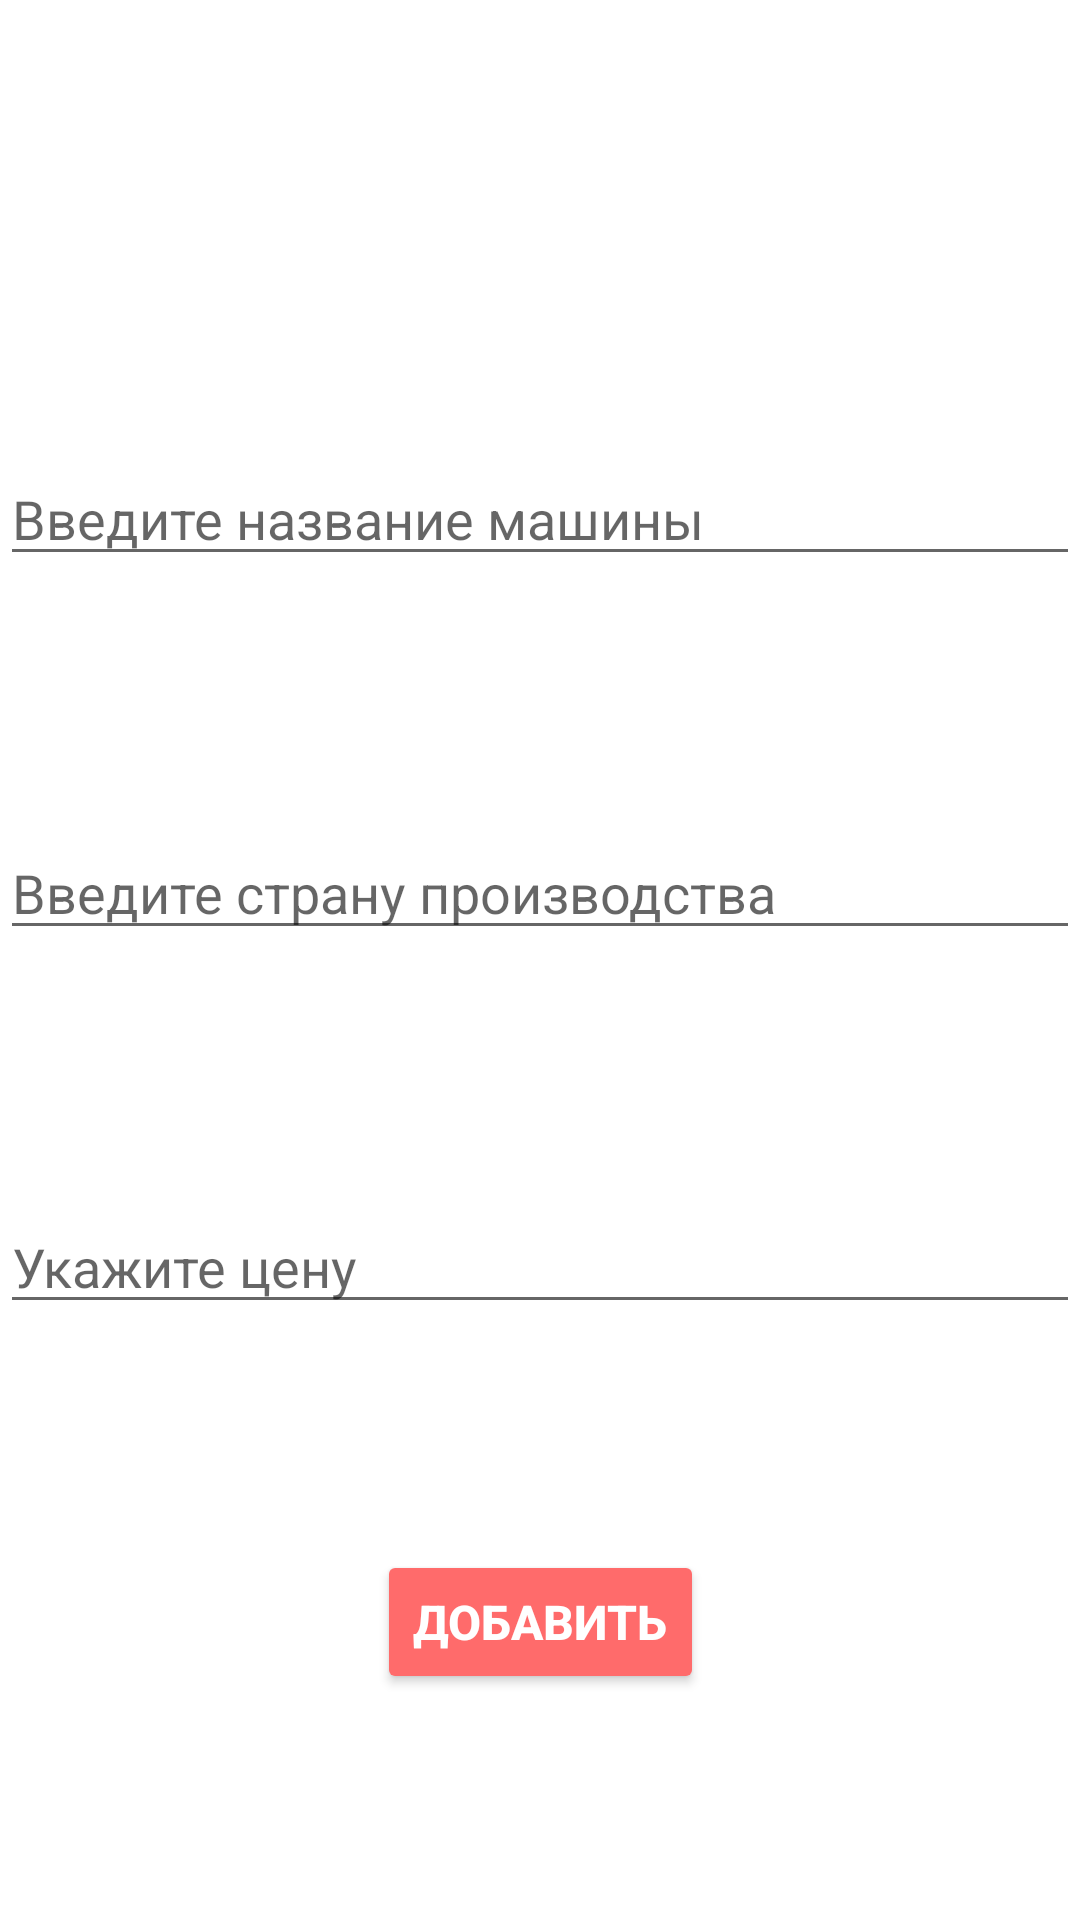

Write the Android layout XML for this screen, with the resource values it uses.
<!-- AndroidManifest.xml: application theme Theme.CSE_CarApp -->
<!-- res/layout/fragment_car_item.xml -->
<?xml version="1.0" encoding="utf-8"?>
<androidx.constraintlayout.widget.ConstraintLayout xmlns:android="http://schemas.android.com/apk/res/android"
    xmlns:app="http://schemas.android.com/apk/res-auto"
    xmlns:tools="http://schemas.android.com/tools"
    android:layout_width="match_parent"
    android:layout_height="match_parent"
    tools:context=".presentation.CarItemFragment">


    <ImageView
        android:id="@+id/imageView2"
        android:layout_width="match_parent"
        android:layout_height="wrap_content"
        android:adjustViewBounds="true"
        app:layout_constraintBottom_toTopOf="@+id/car_name_et"
        app:layout_constraintEnd_toEndOf="parent"
        app:layout_constraintStart_toStartOf="parent"
        app:layout_constraintTop_toTopOf="parent"
        app:layout_constraintVertical_bias="0.5"
        tools:src="@tools:sample/avatars" />


    <EditText
        android:id="@+id/car_name_et"
        style="@style/EditTextStyle"
        android:layout_width="match_parent"
        android:layout_height="wrap_content"
        android:hint="Введите название машины"
        app:layout_constraintBottom_toTopOf="@+id/country_name_et"
        app:layout_constraintEnd_toEndOf="parent"
        app:layout_constraintStart_toStartOf="parent"
        app:layout_constraintTop_toBottomOf="@+id/imageView2"
        app:layout_constraintVertical_bias="0.5" />

    <EditText
        android:id="@+id/country_name_et"
        style="@style/EditTextStyle"
        android:layout_width="0dp"
        android:layout_height="wrap_content"
        android:hint="Введите страну производства"
        app:layout_constraintBottom_toTopOf="@+id/car_price_et"
        app:layout_constraintEnd_toEndOf="parent"
        app:layout_constraintStart_toStartOf="parent"
        app:layout_constraintTop_toBottomOf="@+id/car_name_et"
        app:layout_constraintVertical_bias="0.5" />

    <EditText
        android:id="@+id/car_price_et"
        style="@style/EditTextStyle"
        android:layout_width="0dp"
        android:layout_height="wrap_content"
        android:hint="Укажите цену"
        app:layout_constraintBottom_toTopOf="@+id/btn_add"
        app:layout_constraintEnd_toEndOf="parent"
        app:layout_constraintHorizontal_bias="0.0"
        app:layout_constraintStart_toStartOf="parent"
        app:layout_constraintTop_toBottomOf="@+id/country_name_et"
        app:layout_constraintVertical_bias="0.5" />


    <Button
        android:id="@+id/btn_add"
        android:layout_width="wrap_content"
        android:layout_height="wrap_content"
        android:layout_margin="8dp"
        android:backgroundTint="#FF6B6B"
        android:padding="12dp"
        android:text="Добавить"
        android:textColor="#FFFFFF"
        android:textSize="16sp"
        android:textStyle="bold"
        app:cornerRadius="16dp"
        app:iconTint="#FFFFFF"
        app:layout_constraintBottom_toBottomOf="parent"
        app:layout_constraintEnd_toEndOf="parent"
        app:layout_constraintStart_toStartOf="parent"
        app:layout_constraintTop_toBottomOf="@+id/car_price_et"
        app:layout_constraintVertical_bias="0.5"
        app:rippleColor="#FFFFFF" />

</androidx.constraintlayout.widget.ConstraintLayout>
<!-- resources referenced by this layout -->
<resources>
  <style name="EditTextStyle">
          <item name="android:layout_marginTop">16dp</item>
          <item name="android:textSize">18sp</item>
      </style>
  <style name="Theme.CSE_CarApp" parent="Theme.MaterialComponents.DayNight.DarkActionBar">
          
          <item name="colorPrimary">@color/purple_500</item>
          <item name="colorPrimaryVariant">@color/purple_700</item>
          <item name="colorOnPrimary">@color/white</item>
          
          <item name="colorSecondary">@color/teal_200</item>
          <item name="colorSecondaryVariant">@color/teal_700</item>
          <item name="colorOnSecondary">@color/black</item>
          
          <item name="android:statusBarColor">?attr/colorPrimaryVariant</item>
          
      </style>
  <!-- not gathered from this repository: default colours our renderer supplied (Android Studio template values) -->
  <color name="purple_500">#FF6200EE</color>
  <color name="purple_700">#FF3700B3</color>
  <color name="teal_200">#FF03DAC5</color>
  <color name="teal_700">#FF018786</color>
  <color name="black">#FF000000</color>
  <color name="white">#FFFFFFFF</color>
</resources>
